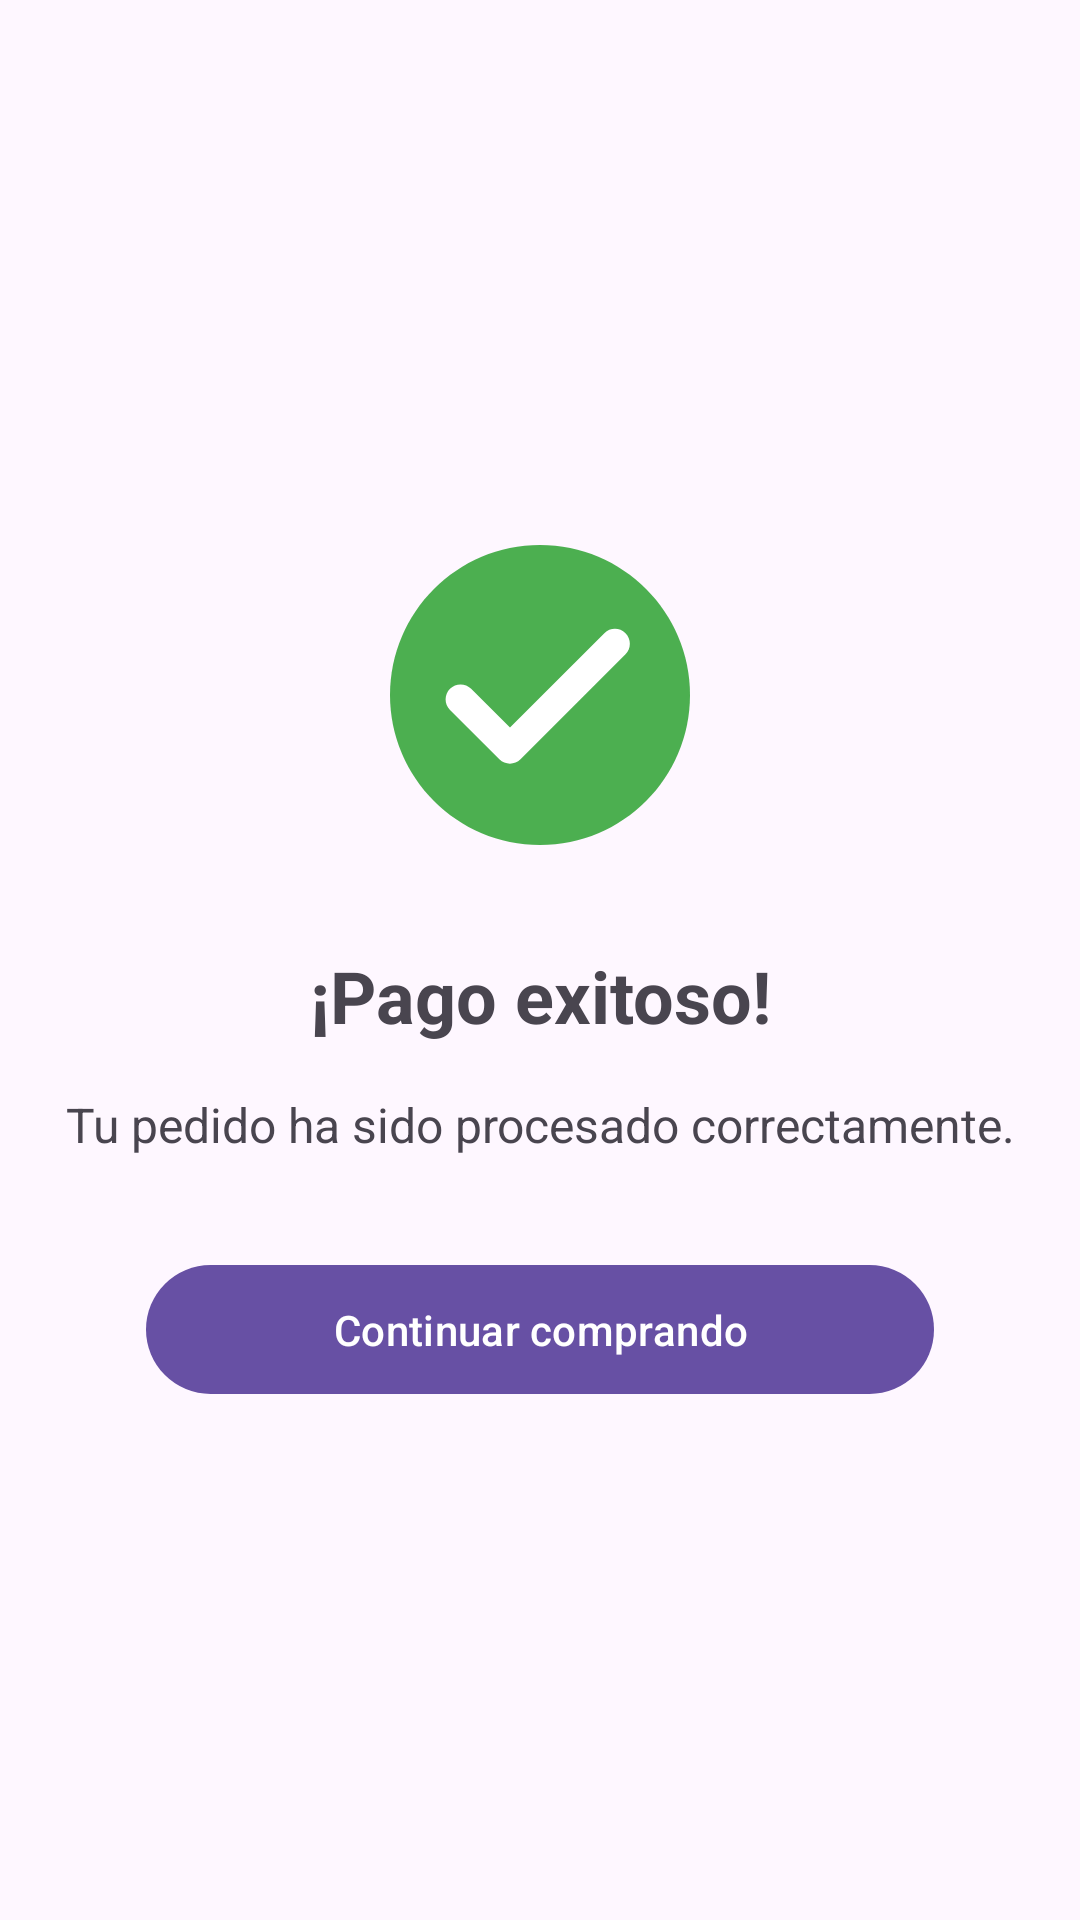

Here is an Android app screen rendered from its layout file. Give the layout XML and the strings, colors and styles it references.
<!-- AndroidManifest.xml: application theme Theme.ElegantCommerce -->
<!-- res/layout/activity_payment_result.xml -->
<?xml version="1.0" encoding="utf-8"?>
<androidx.constraintlayout.widget.ConstraintLayout xmlns:android="http://schemas.android.com/apk/res/android"
    xmlns:app="http://schemas.android.com/apk/res-auto"
    xmlns:tools="http://schemas.android.com/tools"
    android:layout_width="match_parent"
    android:layout_height="match_parent"
    android:padding="16dp"
    tools:context=".activity.PaymentResultActivity">

    <ImageView
        android:id="@+id/imagePaymentResult"
        android:layout_width="120dp"
        android:layout_height="120dp"
        android:src="@drawable/ic_check_circle"
        app:layout_constraintBottom_toTopOf="@+id/tvPaymentResultTitle"
        app:layout_constraintEnd_toEndOf="parent"
        app:layout_constraintStart_toStartOf="parent"
        app:layout_constraintTop_toTopOf="parent"
        app:layout_constraintVertical_chainStyle="packed" />

    <TextView
        android:id="@+id/tvPaymentResultTitle"
        android:layout_width="wrap_content"
        android:layout_height="wrap_content"
        android:layout_marginTop="24dp"
        android:text="¡Pago exitoso!"
        android:textSize="24sp"
        android:textStyle="bold"
        app:layout_constraintBottom_toTopOf="@+id/tvPaymentResultDescription"
        app:layout_constraintEnd_toEndOf="parent"
        app:layout_constraintStart_toStartOf="parent"
        app:layout_constraintTop_toBottomOf="@+id/imagePaymentResult" />

    <TextView
        android:id="@+id/tvPaymentResultDescription"
        android:layout_width="0dp"
        android:layout_height="wrap_content"
        android:layout_marginTop="16dp"
        android:gravity="center"
        android:text="Tu pedido ha sido procesado correctamente."
        android:textSize="16sp"
        app:layout_constraintBottom_toTopOf="@+id/buttonContinueShopping"
        app:layout_constraintEnd_toEndOf="parent"
        app:layout_constraintStart_toStartOf="parent"
        app:layout_constraintTop_toBottomOf="@+id/tvPaymentResultTitle" />

    <com.google.android.material.button.MaterialButton
        android:id="@+id/buttonContinueShopping"
        android:layout_width="0dp"
        android:layout_height="wrap_content"
        android:layout_marginTop="32dp"
        android:padding="12dp"
        android:text="Continuar comprando"
        android:textAllCaps="false"
        app:layout_constraintBottom_toBottomOf="parent"
        app:layout_constraintEnd_toEndOf="parent"
        app:layout_constraintStart_toStartOf="parent"
        app:layout_constraintTop_toBottomOf="@+id/tvPaymentResultDescription"
        app:layout_constraintWidth_percent="0.8" />

</androidx.constraintlayout.widget.ConstraintLayout>
<!-- resources referenced by this layout -->
<resources>
  <!-- drawable ic_check_circle (drawable) -->
  <vector xmlns:android="http://schemas.android.com/apk/res/android"
      android:width="24dp"
      android:height="24dp"
      android:viewportWidth="24"
      android:viewportHeight="24">
  
      
      <path
          android:fillColor="#4CAF50"
          android:pathData="M12,2C6.48,2 2,6.48 2,12s4.48,10 10,10 10,-4.48 10,-10S17.52,2 12,2z" />
  
      
      <path
          android:fillColor="#FFFFFF"
          android:pathData="M9.29,16.29l-3.29,-3.29c-0.39,-0.39 -0.39,-1.02 0,-1.41s1.02,-0.39 1.41,0L10,14.17l6.29,-6.29c0.39,-0.39 1.02,-0.39 1.41,0s0.39,1.02 0,1.41L10.7,16.29c-0.39,0.39 -1.02,0.39 -1.41,0z" />
  
  </vector>
  <style name="Theme.ElegantCommerce" parent="Base.Theme.ElegantCommerce" />
  <style name="Base.Theme.ElegantCommerce" parent="Theme.Material3.Light.NoActionBar">
          <item name="android:statusBarColor">@android:color/white</item>
          <item name="android:windowLightStatusBar">true</item> 
      </style>
</resources>
